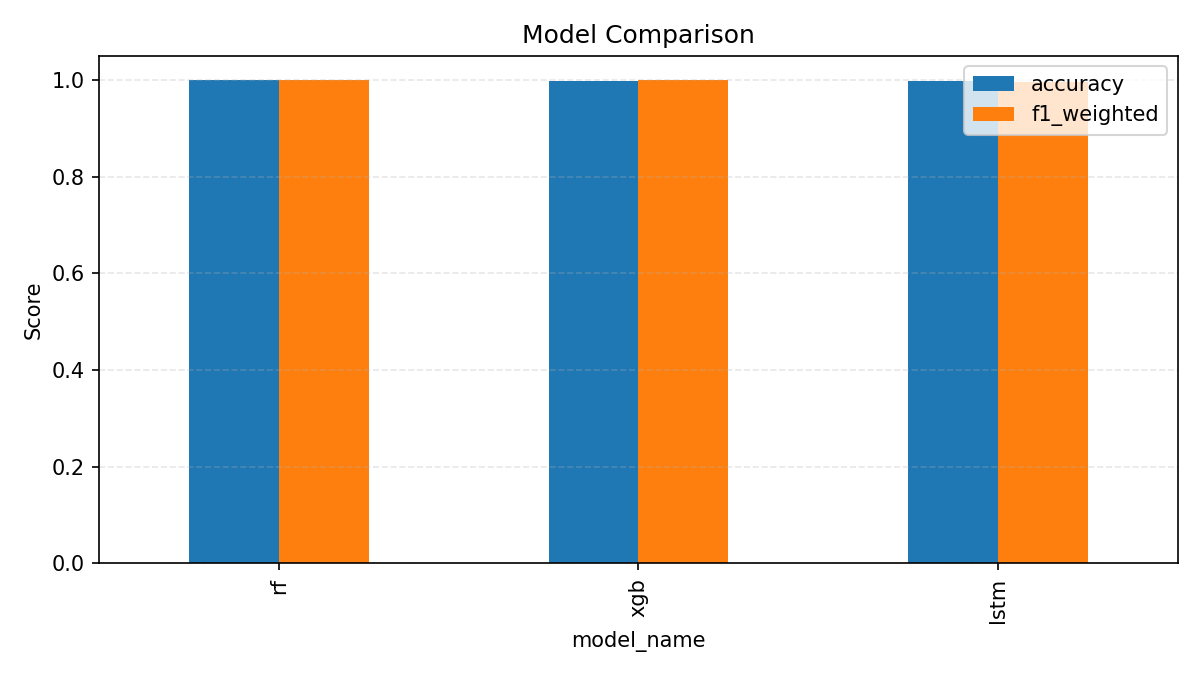

Values plotted in this chart, from the file beside it:
model_name, accuracy, f1_weighted
rf, 1.0, 1.0
xgb, 0.9993, 0.9993
lstm, 0.9976, 0.9964
